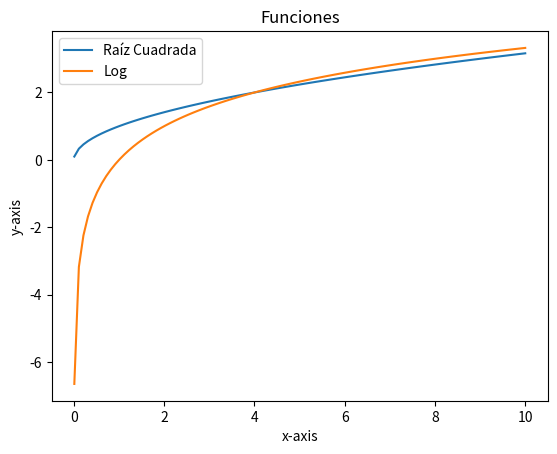

Generate this figure with matplotlib:
"""
Usando plots para graficar funciones
"""
import numpy as np
import matplotlib.pyplot as plt

x = np.linspace(0.01,10,100)

y_sqrt= np.sqrt(x)
y_log = np.log2(x)
#

plt.plot(x,y_sqrt)
plt.plot(x,y_log)
plt.title('Funciones')
plt.xlabel('x-axis')
plt.ylabel('y-axis')
plt.legend(['Raíz Cuadrada','Log'])
plt.show()
